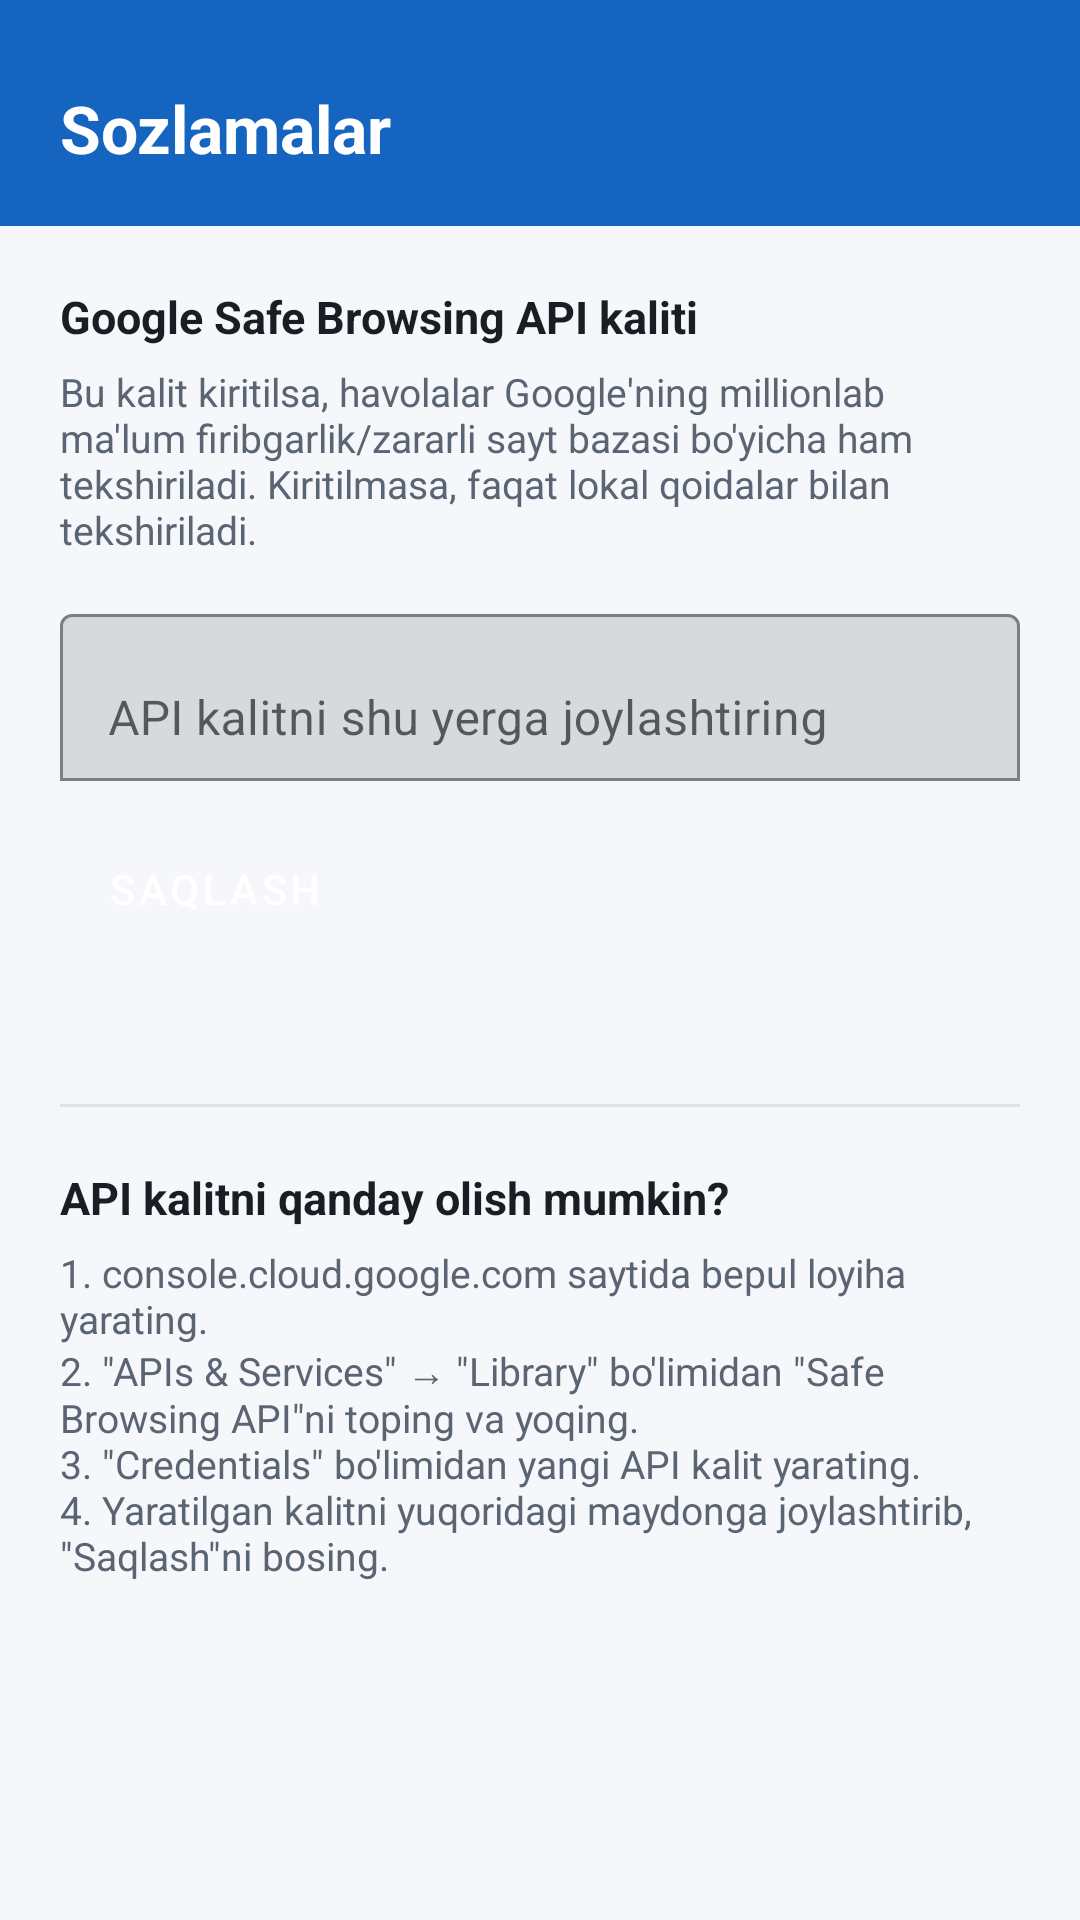

Layout XML and referenced resources for this Android screen:
<!-- AndroidManifest.xml: activity theme Theme.FaylQalqoni -->
<!-- res/layout/activity_settings.xml -->
<?xml version="1.0" encoding="utf-8"?>
<androidx.constraintlayout.widget.ConstraintLayout
    xmlns:android="http://schemas.android.com/apk/res/android"
    xmlns:app="http://schemas.android.com/apk/res-auto"
    android:layout_width="match_parent"
    android:layout_height="match_parent"
    android:background="@color/background">

    <LinearLayout
        android:id="@+id/headerLayout"
        android:layout_width="0dp"
        android:layout_height="wrap_content"
        android:orientation="vertical"
        android:background="@color/brand_primary"
        android:paddingHorizontal="20dp"
        android:paddingTop="28dp"
        android:paddingBottom="18dp"
        app:layout_constraintTop_toTopOf="parent"
        app:layout_constraintStart_toStartOf="parent"
        app:layout_constraintEnd_toEndOf="parent">

        <TextView
            android:layout_width="wrap_content"
            android:layout_height="wrap_content"
            android:text="@string/settings_title"
            android:textColor="#FFFFFF"
            android:textSize="22sp"
            android:textStyle="bold" />
    </LinearLayout>

    <androidx.core.widget.NestedScrollView
        android:layout_width="0dp"
        android:layout_height="0dp"
        app:layout_constraintTop_toBottomOf="@id/headerLayout"
        app:layout_constraintBottom_toBottomOf="parent"
        app:layout_constraintStart_toStartOf="parent"
        app:layout_constraintEnd_toEndOf="parent">

        <LinearLayout
            android:layout_width="match_parent"
            android:layout_height="wrap_content"
            android:orientation="vertical"
            android:padding="20dp">

            <TextView
                android:layout_width="match_parent"
                android:layout_height="wrap_content"
                android:text="@string/settings_api_key_label"
                android:textColor="@color/text_primary"
                android:textSize="15sp"
                android:textStyle="bold" />

            <TextView
                android:layout_width="match_parent"
                android:layout_height="wrap_content"
                android:layout_marginTop="6dp"
                android:text="@string/settings_api_key_help"
                android:textColor="@color/text_secondary"
                android:textSize="13sp" />

            <com.google.android.material.textfield.TextInputLayout
                android:layout_width="match_parent"
                android:layout_height="wrap_content"
                android:layout_marginTop="14dp"
                app:boxBackgroundMode="outline"
                app:endIconMode="clear_text">

                <com.google.android.material.textfield.TextInputEditText
                    android:id="@+id/apiKeyEditText"
                    android:layout_width="match_parent"
                    android:layout_height="wrap_content"
                    android:hint="@string/settings_api_key_hint"
                    android:inputType="textVisiblePassword"
                    android:maxLines="1" />
            </com.google.android.material.textfield.TextInputLayout>

            <Button
                android:id="@+id/saveApiKeyButton"
                style="@style/Widget.MaterialComponents.Button"
                android:layout_width="wrap_content"
                android:layout_height="wrap_content"
                android:layout_marginTop="12dp"
                android:text="@string/settings_save" />

            <TextView
                android:id="@+id/apiKeyStatusText"
                android:layout_width="match_parent"
                android:layout_height="wrap_content"
                android:layout_marginTop="10dp"
                android:textColor="@color/level_safe"
                android:textSize="13sp" />

            <View
                android:layout_width="match_parent"
                android:layout_height="1dp"
                android:layout_marginVertical="20dp"
                android:background="#E0E4EA" />

            <TextView
                android:layout_width="match_parent"
                android:layout_height="wrap_content"
                android:text="@string/settings_how_title"
                android:textColor="@color/text_primary"
                android:textSize="15sp"
                android:textStyle="bold" />

            <TextView
                android:layout_width="match_parent"
                android:layout_height="wrap_content"
                android:layout_marginTop="6dp"
                android:text="@string/settings_how_steps"
                android:textColor="@color/text_secondary"
                android:textSize="13sp" />

        </LinearLayout>
    </androidx.core.widget.NestedScrollView>

</androidx.constraintlayout.widget.ConstraintLayout>
<!-- resources referenced by this layout -->
<resources>
  <color name="background">#F5F7FA</color>
  <color name="brand_primary">#1565C0</color>
  <color name="level_safe">#2E7D32</color>
  <color name="text_primary">#1A1D23</color>
  <color name="text_secondary">#5B6472</color>
  <string name="settings_api_key_help">Bu kalit kiritilsa, havolalar Google\'ning millionlab ma\'lum firibgarlik/zararli sayt bazasi bo\'yicha ham tekshiriladi. Kiritilmasa, faqat lokal qoidalar bilan tekshiriladi.</string>
  <string name="settings_api_key_hint">API kalitni shu yerga joylashtiring</string>
  <string name="settings_api_key_label">Google Safe Browsing API kaliti</string>
  <string name="settings_how_steps">1. console.cloud.google.com saytida bepul loyiha yarating.\n2. \"APIs &amp; Services\" → \"Library\" bo\'limidan \"Safe Browsing API\"ni toping va yoqing.\n3. \"Credentials\" bo\'limidan yangi API kalit yarating.\n4. Yaratilgan kalitni yuqoridagi maydonga joylashtirib, \"Saqlash\"ni bosing.</string>
  <string name="settings_how_title">API kalitni qanday olish mumkin?</string>
  <string name="settings_save">Saqlash</string>
  <string name="settings_title">Sozlamalar</string>
  <style name="Theme.FaylQalqoni" parent="Theme.MaterialComponents.DayNight.NoActionBar">
          <item name="colorPrimary">@color/brand_primary</item>
          <item name="colorPrimaryDark">@color/brand_primary_dark</item>
          <item name="colorAccent">@color/brand_accent</item>
          <item name="android:statusBarColor">@color/brand_primary_dark</item>
          <item name="android:windowBackground">@color/background</item>
      </style>
  <color name="brand_primary_dark">#0D47A1</color>
  <color name="brand_accent">#26A69A</color>
</resources>
